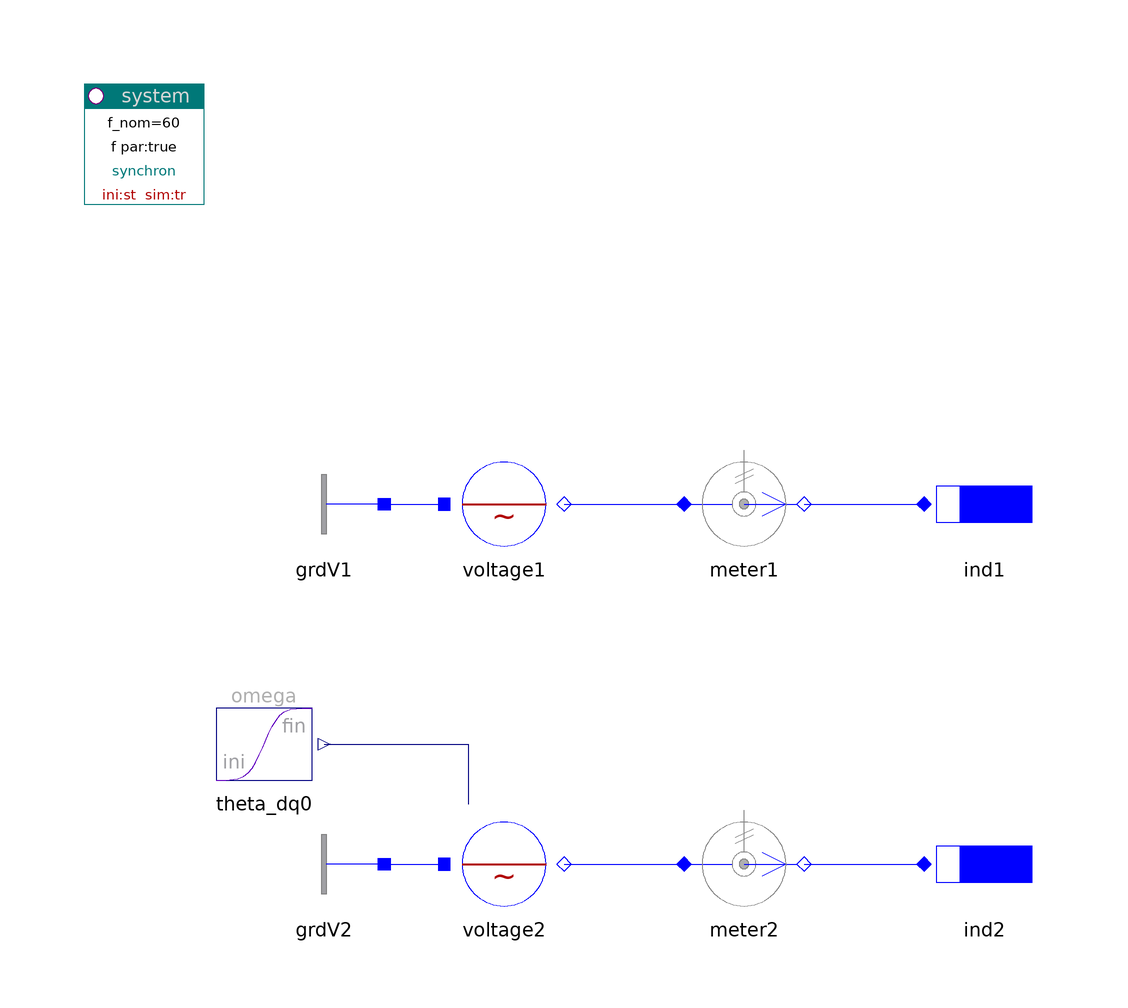

The component connection diagram of the Modelica model below, drawn from its own Placement and Line annotations.

model Frequency "System and autonomous frequency"

    inner PowerSystems.System system(f_nom=60, refType=PowerSystems.Types.ReferenceFrame.Inertial)
      annotation (Placement(transformation(extent={{-100,80},{-80,100}})));
    PowerSystems.Blocks.Signals.TransientFreq theta_dq0(f_end=50, f_start=10)
      annotation (Placement(transformation(extent={{-80,-20},{-60,0}})));
    PowerSystems.AC1ph_DC.Sources.ACvoltage voltage1(v0eff=230)
      annotation (Placement(transformation(extent={{-40,20},{-20,40}})));
    PowerSystems.AC1ph_DC.Nodes.GroundOne grdV1
                                 annotation (Placement(transformation(extent={{
              -50,20},{-70,40}})));
    PowerSystems.AC1ph_DC.Sources.ACvoltage voltage2(v0eff=230, fType=
          PowerSystems.Types.SourceFrequency.Signal)
      annotation (Placement(transformation(extent={{-40,-40},{-20,-20}})));
    PowerSystems.AC1ph_DC.Nodes.GroundOne grdV2
                                 annotation (Placement(transformation(extent={{
              -50,-40},{-70,-20}})));
    PowerSystems.AC1ph_DC.ImpedancesOneTerm.Inductor ind1(
      x=0.2,
      r=0.5,
      f_nom=700)
             annotation (Placement(transformation(extent={{40,20},{60,40}})));
    PowerSystems.AC1ph_DC.ImpedancesOneTerm.Inductor ind2(
      x=0.2,
      r=0.5) annotation (Placement(transformation(extent={{40,-40},{60,-20}})));
    PowerSystems.AC1ph_DC.Sensors.PVImeter meter1
      annotation (Placement(transformation(extent={{0,20},{20,40}})));
    PowerSystems.AC1ph_DC.Sensors.PVImeter meter2
      annotation (Placement(transformation(extent={{0,-40},{20,-20}})));

  equation
    connect(voltage1.term, meter1.term_p)
      annotation (Line(points={{-20,30},{0,30}}, color={0,0,255}));
    connect(meter1.term_n, ind1.term)
      annotation (Line(points={{20,30},{40,30}}, color={0,0,255}));
    connect(voltage2.term, meter2.term_p)
      annotation (Line(points={{-20,-30},{0,-30}}, color={0,0,255}));
    connect(meter2.term_n, ind2.term)
      annotation (Line(points={{20,-30},{40,-30}}, color={0,0,255}));
    connect(grdV1.term, voltage1.neutral)
      annotation (Line(points={{-50,30},{-40,30}}, color={0,0,255}));
    connect(grdV2.term, voltage2.neutral) annotation (Line(points={{-50,-30},{
            -40,-30}}, color={0,0,255}));
    connect(theta_dq0.y, voltage2.omega_in) annotation (Line(points={{-60,-10},
            {-36,-10},{-36,-20}}, color={0,0,127}));
  annotation (
    Documentation(
            info="<html>
<p>Example of two frequency-independent parts, one with system- and one with autonomous frequency.</p>
<p>The input 'omega_in' of voltage2 is connected to a signal source and the parameter <tt>fType</tt> is set to <tt>\"Signal\"</tt>. The source delivers an angular frequency <tt>omega</tt> which is independent of the actual system frequency.</p>
<p>Note: the 'dynType'-parameter in 'system' only influences AC3ph components.</p>
<p>
<i>See for example:</i>
<pre>
  meter1     v and i-signal, system frequency (60 Hz)
  meter2     v and i-signal, variable frequency (10 to 50 Hz)
</pre></p>
<p><a href=\"modelica://PowerSystems.Examples.Introductory\">up users guide</a></p>
</html>"),
    experiment(StopTime=1, Interval=1e-3));
  end Frequency;